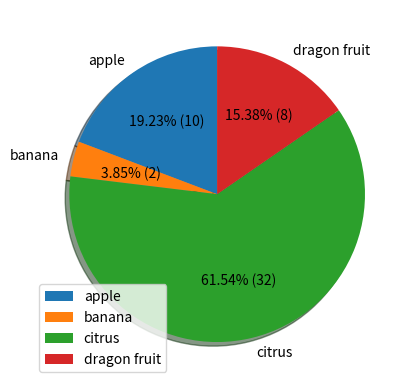

Python code for this plot:

import matplotlib.pyplot as plt
# Use this dictionary: data = {'apple': 10,'banana':2,'citrus':32,'dragon fruit':8}
# Create a pie chart showing the distribution of the fruits

data = {'apple': 10, 'banana': 2, 'citrus': 32, 'dragon fruit': 8}
# explode = (0.1, 0, 0, 0)  # offset second slice
# first returned is the containing figure (fig1), then the subplot Axe object(s) (ax1)
fig1, ax1 = plt.subplots()
ax1.pie(data.values(), labels=data.keys(), autopct=lambda p: '{:.2f}% ({:.0f})'.format(p, (p/100)*sum(data.values())),
        # autopct=make_autopct(data.values()),
        # autopct='%.1f',
        # autopct= a format string like '%1.2f%%' for showing pct sign and 2 decimals
        shadow=True, startangle=90)  # explode=explode,
ax1.set_aspect('equal')
# use instead of labels in ax1.pie(...)
ax1.legend(data.keys(), loc=3)
# ax1.axis('equal')
# plt.tight_layout()
plt.show()
